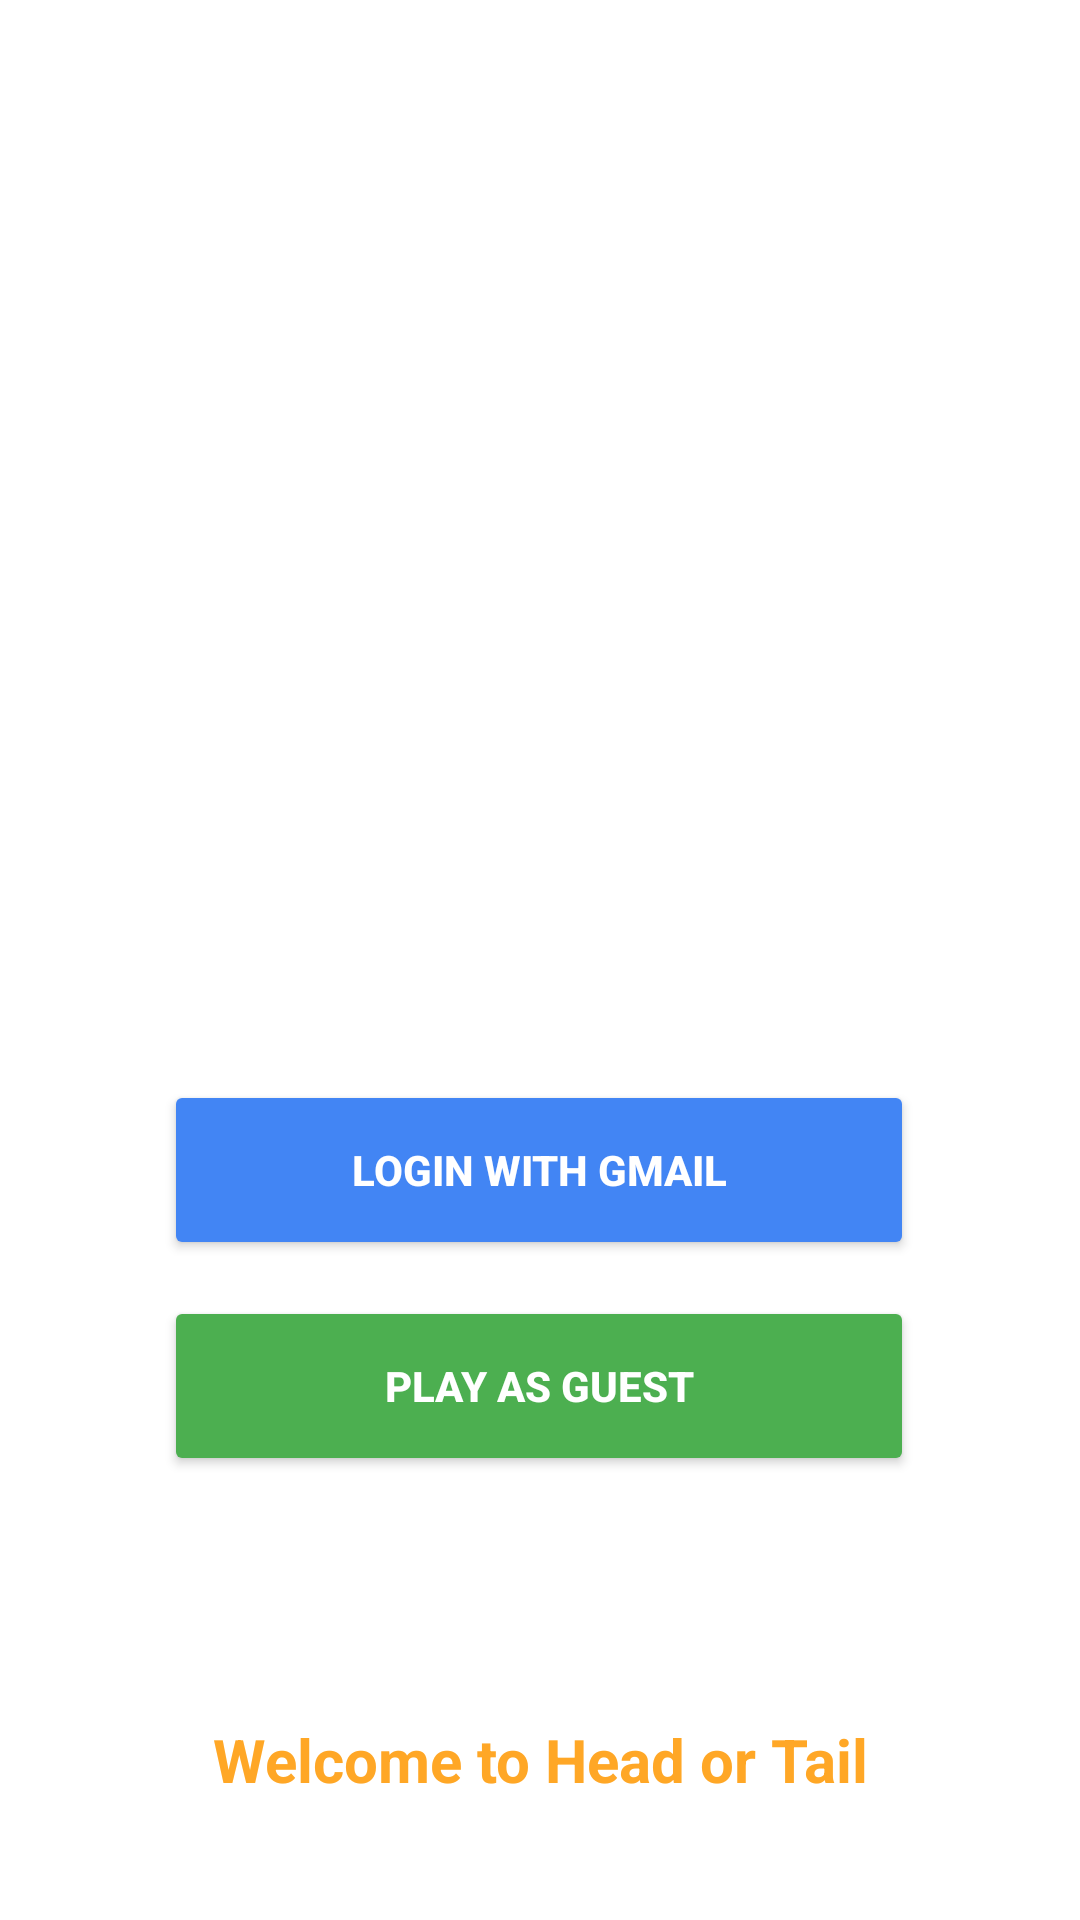

Here is an Android app screen rendered from its layout file. Give the layout XML and the strings, colors and styles it references.
<!-- AndroidManifest.xml: application theme Theme.HeadOrTail -->
<!-- res/layout/activity_login.xml -->
<?xml version="1.0" encoding="utf-8"?>
<androidx.constraintlayout.widget.ConstraintLayout
    xmlns:android="http://schemas.android.com/apk/res/android"
    xmlns:app="http://schemas.android.com/apk/res-auto"
    android:layout_width="match_parent"
    android:layout_height="match_parent"
    android:background="@drawable/background_image">

    
    <ImageView
        android:id="@+id/imgLogo"
        android:layout_width="150dp"
        android:layout_height="150dp"
        android:src="@drawable/logo"
        app:layout_constraintTop_toTopOf="parent"
        app:layout_constraintStart_toStartOf="parent"
        app:layout_constraintEnd_toEndOf="parent"
        android:layout_marginTop="60dp"/>

    

    

    

    <Button
        android:id="@+id/btnLogin"
        android:layout_width="250dp"
        android:layout_height="60dp"
        android:layout_marginTop="150dp"
        android:backgroundTint="#4285F4"
        android:text="Login with Gmail"
        android:textColor="#FFFFFF"
        android:textStyle="bold"
        app:layout_constraintEnd_toEndOf="parent"
        app:layout_constraintHorizontal_bias="0.496"
        app:layout_constraintStart_toStartOf="parent"
        app:layout_constraintTop_toBottomOf="@id/imgLogo" />

    <Button
        android:id="@+id/btnGuest"
        android:layout_width="250dp"
        android:layout_height="60dp"
        android:layout_marginTop="12dp"
        android:backgroundTint="#4CAF50"
        android:text="Play as Guest"
        android:textColor="#FFFFFF"
        android:textStyle="bold"
        app:layout_constraintEnd_toEndOf="parent"
        app:layout_constraintHorizontal_bias="0.496"
        app:layout_constraintStart_toStartOf="parent"
        app:layout_constraintTop_toBottomOf="@id/btnLogin" />

    <TextView
        android:id="@+id/tvTitle"
        android:layout_width="wrap_content"
        android:layout_height="wrap_content"
        android:text="Welcome to Head or Tail"
        android:textSize="20sp"
        android:textStyle="bold"
        android:textColor="#FFA726"
        app:layout_constraintBottom_toBottomOf="parent"
        app:layout_constraintStart_toStartOf="parent"
        app:layout_constraintEnd_toEndOf="parent"
        android:layout_marginBottom="40dp"/>

</androidx.constraintlayout.widget.ConstraintLayout>
<!-- resources referenced by this layout -->
<resources>
  <style name="Theme.HeadOrTail" parent="Theme.MaterialComponents.DayNight.DarkActionBar">
          
          <item name="colorPrimary">@color/purple_500</item>
          <item name="colorPrimaryVariant">@color/purple_700</item>
          <item name="colorOnPrimary">@color/white</item>
          
          <item name="colorSecondary">@color/teal_200</item>
          <item name="colorSecondaryVariant">@color/teal_700</item>
          <item name="colorOnSecondary">@color/black</item>
          
          <item name="android:statusBarColor">?attr/colorPrimaryVariant</item>
          
      </style>
  <!-- not gathered from this repository: default colours our renderer supplied (Android Studio template values) -->
  <color name="purple_500">#FF6200EE</color>
  <color name="purple_700">#FF3700B3</color>
  <color name="teal_200">#FF03DAC5</color>
  <color name="teal_700">#FF018786</color>
  <color name="black">#FF000000</color>
  <color name="white">#FFFFFFFF</color>
</resources>
